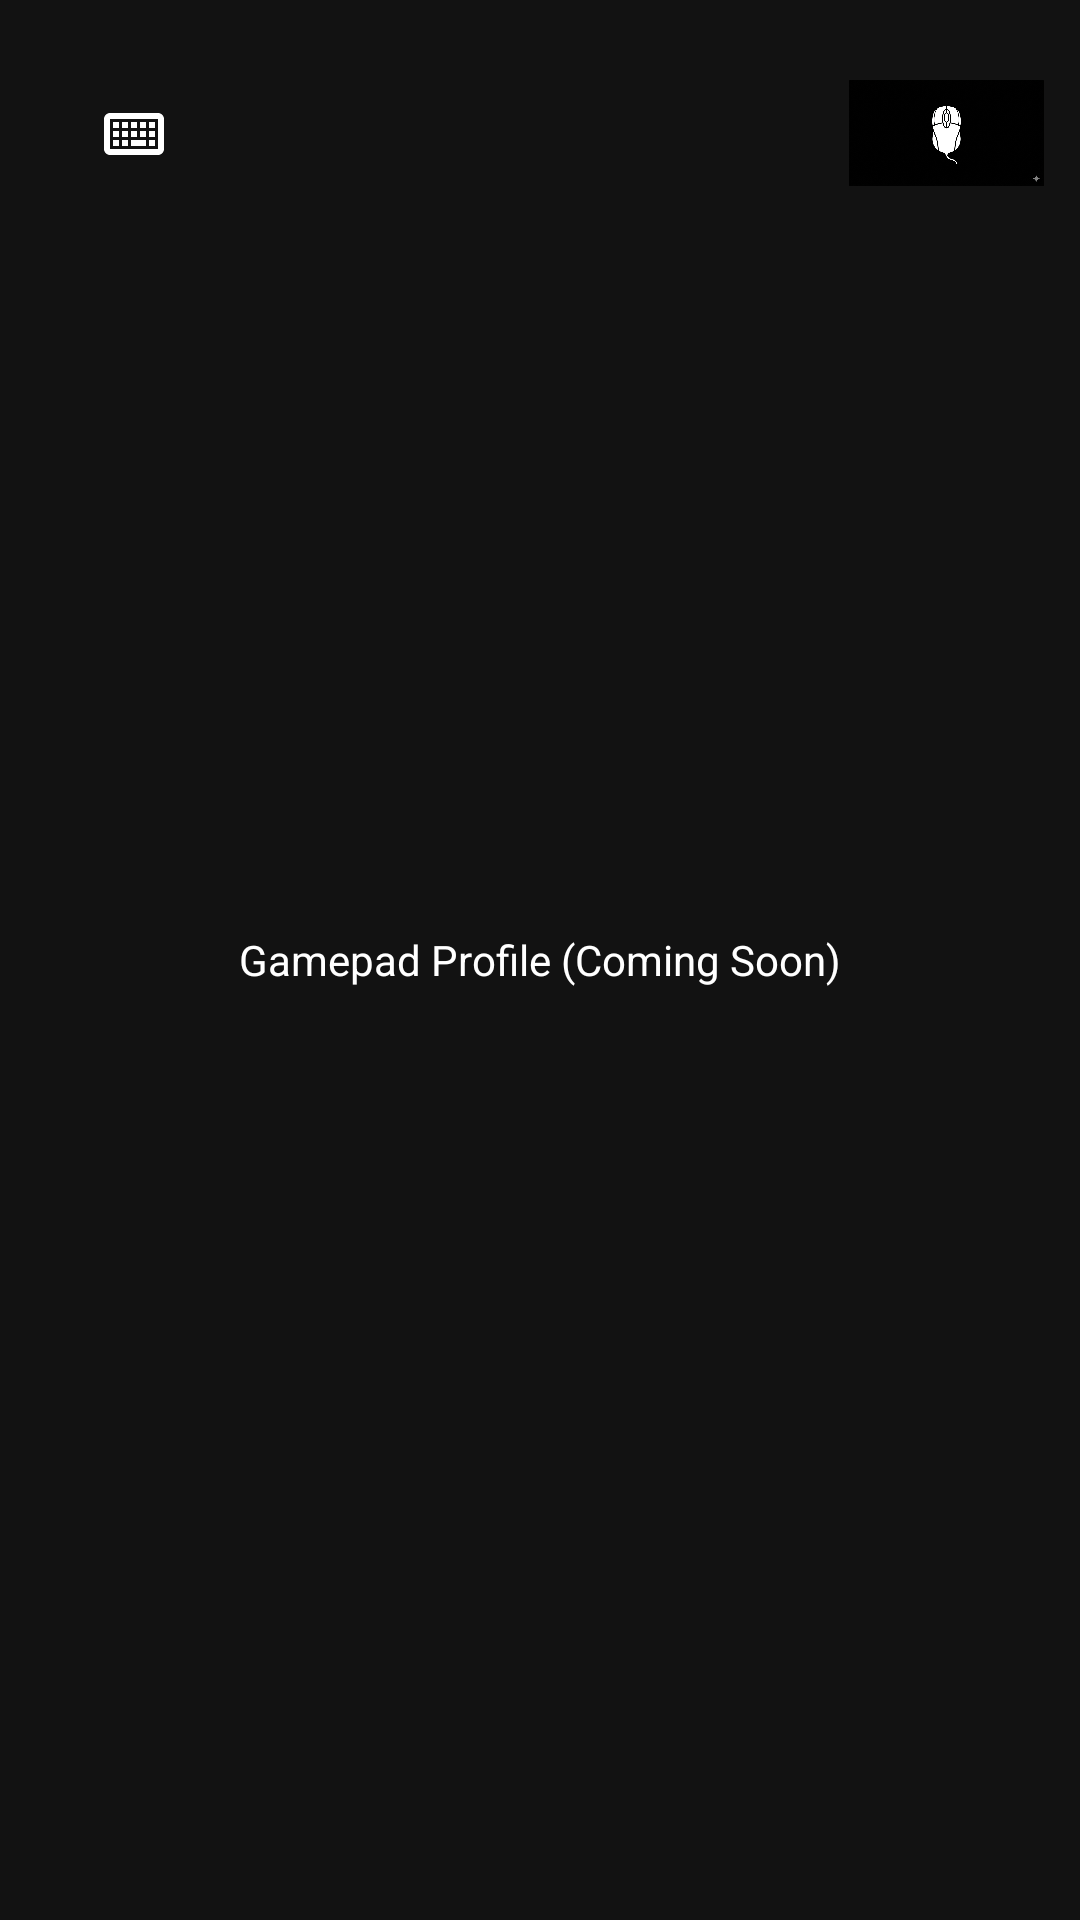

The Android layout XML behind this screen, and the referenced resources:
<!-- AndroidManifest.xml: application theme Theme.KeyLink -->
<!-- res/layout/activity_gamepad.xml -->
<?xml version="1.0" encoding="utf-8"?>
<FrameLayout xmlns:android="http://schemas.android.com/apk/res/android"
    xmlns:app="http://schemas.android.com/apk/res-auto"
    android:layout_width="match_parent"
    android:layout_height="match_parent"
    android:background="#121212">

    <TextView
        android:layout_width="wrap_content"
        android:layout_height="wrap_content"
        android:layout_gravity="center"
        android:text="Gamepad Profile (Coming Soon)"
        android:textColor="#FFFFFF"/>

    
    <ImageButton
        android:id="@+id/btnSwitchKeyboard"
        android:layout_width="65dp"
        android:layout_height="65dp"
        android:layout_gravity="top|start"
        android:layout_margin="12dp"
        android:background="@android:color/transparent"
        android:scaleType="centerInside"
        app:srcCompat="@drawable/ic_keyboard_profile"
        android:contentDescription="Switch to Keyboard"/>

    <ImageButton
        android:id="@+id/btnSwitchTrackpad"
        android:layout_width="65dp"
        android:layout_height="65dp"
        android:layout_gravity="top|end"
        android:layout_margin="12dp"
        android:background="@android:color/transparent"
        android:scaleType="centerInside"
        app:srcCompat="@drawable/mouse_icon"
        android:contentDescription="Switch to Trackpad"/>

</FrameLayout>
<!-- resources referenced by this layout -->
<resources>
  <!-- drawable ic_keyboard_profile (drawable) -->
  <?xml version="1.0" encoding="utf-8"?>
  <vector xmlns:android="http://schemas.android.com/apk/res/android"
      android:width="24dp"
      android:height="24dp"
      android:viewportWidth="24"
      android:viewportHeight="24">
      <path
          android:fillColor="#FFFFFF"
          android:pathData="M20,5H4C2.9,5,2,5.9,2,7v10c0,1.1,0.9,2,2,2h16c1.1,0,2,-0.9,2,-2V7C22,5.9,21.1,5,20,5zM20,17H4V7h16V17zM5,8h2v2H5V8zM5,11h2v2H5V11zM5,14h2v2H5V14zM8,8h2v2H8V8zM8,11h2v2H8V11zM8,14h2v2H8V14zM11,8h2v2h-2V8zM11,11h2v2h-2V11zM11,14h5v2h-5V14zM14,8h2v2h-2V8zM14,11h2v2h-2V11zM17,8h2v2h-2V8zM17,11h2v2h-2V11zM17,14h2v2h-2V14z" />
  </vector>
  <!-- drawable mouse_icon: png bitmap (drawable, 787695 bytes) -->
  <style name="Theme.KeyLink" parent="Theme.MaterialComponents.DayNight.NoActionBar">
          
          <item name="colorPrimary">@color/purple_500</item>
          <item name="colorPrimaryVariant">@color/purple_700</item>
          <item name="colorOnPrimary">@color/white</item>
          
          <item name="colorSecondary">@color/teal_200</item>
          <item name="colorSecondaryVariant">@color/teal_700</item>
          <item name="colorOnSecondary">@color/black</item>
          
          <item name="android:statusBarColor">#000000</item>
          
          <item name="android:windowFullscreen">true</item>
          <item name="android:windowContentOverlay">@null</item>
      </style>
  <!-- not gathered from this repository: default colours our renderer supplied (Android Studio template values) -->
  <color name="purple_500">#FF6200EE</color>
  <color name="purple_700">#FF3700B3</color>
  <color name="teal_200">#FF03DAC5</color>
  <color name="teal_700">#FF018786</color>
  <color name="black">#FF000000</color>
  <color name="white">#FFFFFFFF</color>
</resources>
